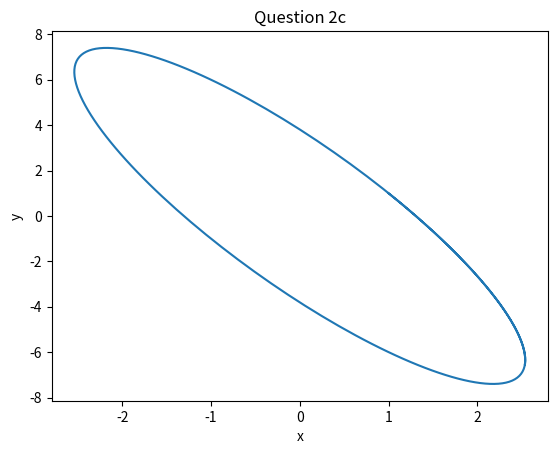

The script that saved this image:
# import libraries
import numpy as np
from scipy.integrate import odeint #Using the simple ODE solver
import matplotlib.pyplot as plt

#parameter values
a = 5
b = 2
c = -17
d = -5

#Define System of ODEs
def odesystem (z, t):
    x = z[0]
    y = z[1]
    dxdt = a*x + b*y
    dydt = c*x + d*y
    dzdt = [dxdt, dydt]
    return dzdt

#solve ODE
t = np.linspace(0, 2.5, 200)
x0 = 1 #initial x value
y0 = 1 #initial y value
z0 = [x0, y0]

z = odeint(odesystem, z0, t)
x = z[:, 0]
y = z[:, 1]

#calculate eigenvalues
arr = [[a, b], [c, d]]
eigen = np.linalg.eig(arr)
print(eigen[0])

#plot results
plt.plot(x,y)
plt.xlabel("x")
plt.ylabel("y")
plt.title("Question 2c")
plt.show()

